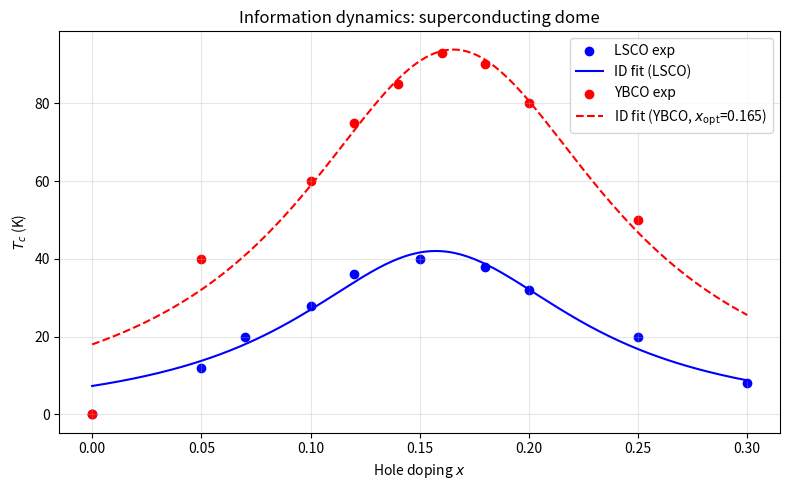

The script that saved this image:
import numpy as np
import matplotlib.pyplot as plt
from scipy.optimize import curve_fit

# This script performs quantitative fitting of the superconducting dome of LSCO and YBCO 
# using the Information Dynamics relation T_c ∝ p_ID/(1-p_ID) with 
# p_ID^max=0.97 fixed from independent experiments.

# ========================== Experimental data ==========================
x_LSCO = np.array([0.00, 0.05, 0.07, 0.10, 0.12, 0.15, 0.18, 0.20, 0.25, 0.30])
Tc_LSCO = np.array([0, 12, 20, 28, 36, 40, 38, 32, 20, 8])

x_YBCO = np.array([0.00, 0.05, 0.10, 0.12, 0.14, 0.16, 0.18, 0.20, 0.25])
Tc_YBCO = np.array([0, 40, 60, 75, 85, 93, 90, 80, 50])

p_max = 0.97          # fixed from strange metal and high-energy experiments

# ========================== Model definitions ==========================
def p_ID(x, A, x_opt):
    """Information purity: parabolic doping dependence, clipped to physical range."""
    p = p_max - A * (x - x_opt)**2
    return np.clip(p, 0.5, 0.99)

def Tc_model(x, s, A, x_opt):
    p = p_ID(x, A, x_opt)
    return s * p / (1 - p)

# ========================== Fit LSCO ==========================
popt_LSCO, _ = curve_fit(Tc_model, x_LSCO, Tc_LSCO, p0=[1.0, 5.0, 0.16])
s_LSCO, A_LSCO, x_opt_LSCO = popt_LSCO

# ========================== Fit YBCO ==========================
popt_YBCO, _ = curve_fit(Tc_model, x_YBCO, Tc_YBCO, p0=[2.5, 4.0, 0.14])
s_YBCO, A_YBCO, x_opt_YBCO = popt_YBCO

# ========================== Output parameters ==========================
print(f"LSCO : s = {s_LSCO:.2f}, A = {A_LSCO:.2f}, x_opt = {x_opt_LSCO:.3f}")
print(f"YBCO: s = {s_YBCO:.2f}, A = {A_YBCO:.2f}, x_opt = {x_opt_YBCO:.3f}")

# ========================== Smooth curves and plot ==========================
x_smooth = np.linspace(0, 0.30, 200)
Tc_LSCO_fit = Tc_model(x_smooth, s_LSCO, A_LSCO, x_opt_LSCO)
Tc_YBCO_fit = Tc_model(x_smooth, s_YBCO, A_YBCO, x_opt_YBCO)

plt.figure(figsize=(8, 5))
plt.scatter(x_LSCO, Tc_LSCO, label='LSCO exp', color='blue')
plt.plot(x_smooth, Tc_LSCO_fit, 'b-', label='ID fit (LSCO)')
plt.scatter(x_YBCO, Tc_YBCO, label='YBCO exp', color='red')
# Use raw string or avoid backslashes inside f-string:
plt.plot(x_smooth, Tc_YBCO_fit, 'r--', label=rf'ID fit (YBCO, $x_\mathrm{{opt}}$={x_opt_YBCO:.3f})')
plt.xlabel('Hole doping $x$')
plt.ylabel('$T_c$ (K)')
plt.title('Information dynamics: superconducting dome')
plt.legend()
plt.grid(alpha=0.3)
plt.tight_layout()
plt.savefig('dome_fit.pdf')
plt.show()
